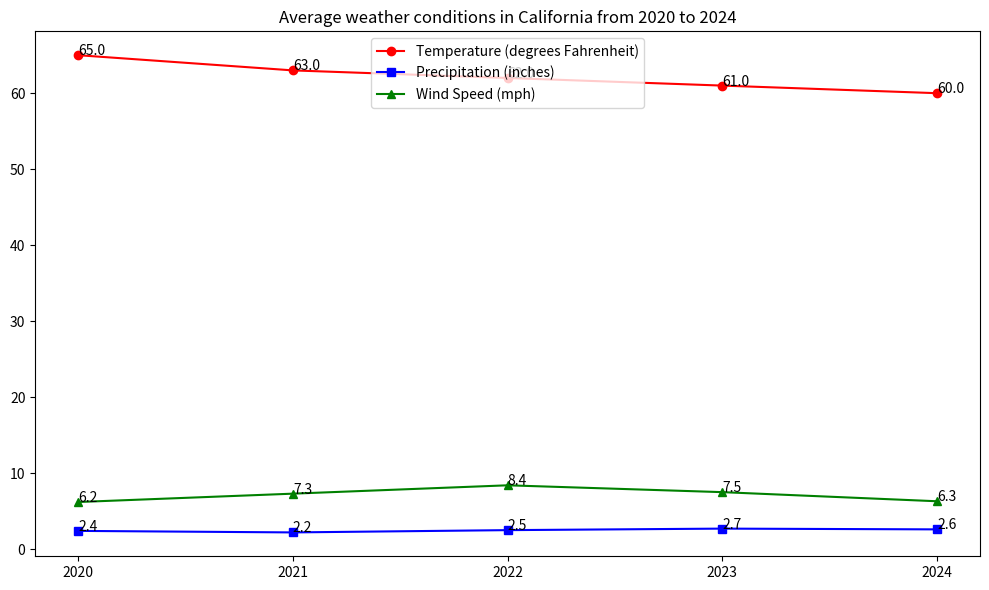

Write the Python code that produced this figure. (Note: this script raises an exception after producing the figure.)

import matplotlib.pyplot as plt
import numpy as np

data = [[2020, 65, 2.4, 6.2],
        [2021, 63, 2.2, 7.3],
        [2022, 62, 2.5, 8.4],
        [2023, 61, 2.7, 7.5],
        [2024, 60, 2.6, 6.3]]

years, temp, precip, speed = np.array(data).T

fig = plt.figure(figsize=(10,6))
ax = fig.add_subplot()
ax.plot(years, temp, color='red', marker='o', label='Temperature (degrees Fahrenheit)')
ax.plot(years, precip, color='blue', marker='s', label='Precipitation (inches)')
ax.plot(years, speed, color='green', marker='^', label='Wind Speed (mph)')
ax.set_xticks(years)
ax.set_title('Average weather conditions in California from 2020 to 2024')
ax.legend(loc='upper center')

for i, txt in enumerate(temp):
    ax.annotate(txt, (years[i], temp[i]))
for i, txt in enumerate(precip):
    ax.annotate(txt, (years[i], precip[i]))
for i, txt in enumerate(speed):
    ax.annotate(txt, (years[i], speed[i]))

fig.tight_layout()
plt.savefig('line chart/png/210.png')
plt.clf()
